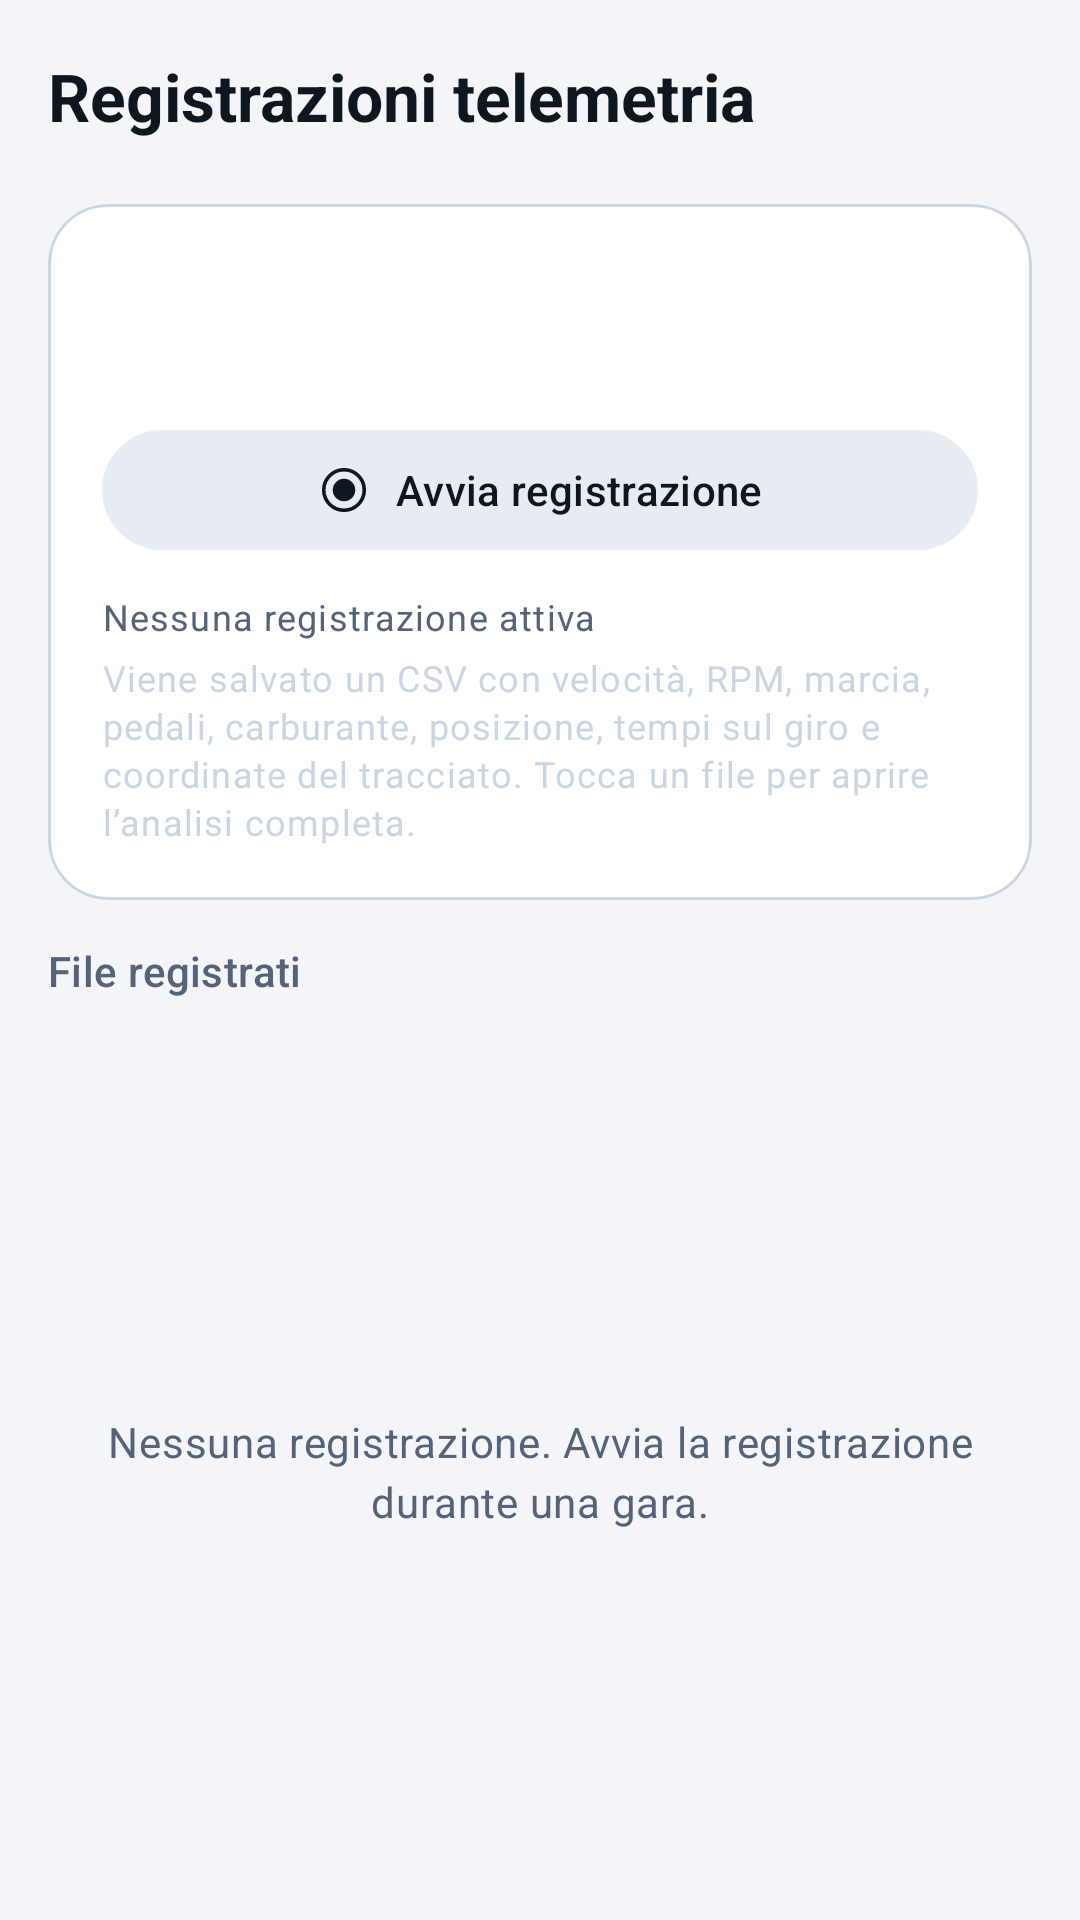

Produce the Android XML layout that renders to this screen, including the resource entries it uses.
<!-- AndroidManifest.xml: application theme Theme.SimHubConnect -->
<!-- res/layout/activity_recordings.xml -->
<?xml version="1.0" encoding="utf-8"?>
<LinearLayout xmlns:android="http://schemas.android.com/apk/res/android"
    xmlns:app="http://schemas.android.com/apk/res-auto"
    android:layout_width="match_parent"
    android:layout_height="match_parent"
    android:background="@color/bg"
    android:fitsSystemWindows="true"
    android:orientation="vertical">

    <com.google.android.material.appbar.MaterialToolbar
        android:id="@+id/toolbar"
        android:layout_width="match_parent"
        android:layout_height="?attr/actionBarSize"
        app:navigationContentDescription="@string/back"
        app:navigationIcon="@drawable/ic_arrow_back"
        app:navigationIconTint="?attr/colorOnSurface"
        app:title="@string/recordings_title"
        app:titleTextAppearance="@style/TextAppearance.SimHubConnect.Toolbar" />

    <com.google.android.material.card.MaterialCardView
        android:layout_width="match_parent"
        android:layout_height="wrap_content"
        android:layout_marginStart="16dp"
        android:layout_marginTop="4dp"
        android:layout_marginEnd="16dp"
        app:cardBackgroundColor="@color/surface"
        app:cardCornerRadius="20dp"
        app:cardElevation="0dp"
        app:strokeColor="@color/outline"
        app:strokeWidth="1dp">

        <LinearLayout
            android:layout_width="match_parent"
            android:layout_height="wrap_content"
            android:orientation="vertical"
            android:padding="18dp">

            <TextView
                android:id="@+id/sourceText"
                android:layout_width="match_parent"
                android:layout_height="wrap_content"
                android:fontFamily="monospace"
                android:textAppearance="@style/TextAppearance.Material3.TitleSmall"
                android:textColor="@color/text_primary" />

            <TextView
                android:id="@+id/statusText"
                android:layout_width="match_parent"
                android:layout_height="wrap_content"
                android:layout_marginTop="4dp"
                android:textAppearance="@style/TextAppearance.Material3.LabelMedium"
                android:textColor="?attr/colorTertiary" />

            <com.google.android.material.button.MaterialButton
                android:id="@+id/recordButton"
                style="@style/Widget.Material3.Button.TonalButton"
                android:layout_width="match_parent"
                android:layout_height="wrap_content"
                android:layout_marginTop="14dp"
                android:text="@string/record_start"
                app:icon="@drawable/ic_record"
                app:iconGravity="textStart"
                app:iconSize="18dp" />

            <TextView
                android:id="@+id/recordInfo"
                android:layout_width="match_parent"
                android:layout_height="wrap_content"
                android:layout_marginTop="10dp"
                android:text="@string/record_idle"
                android:textAppearance="@style/TextAppearance.Material3.BodySmall"
                android:textColor="@color/text_secondary" />

            <TextView
                android:layout_width="match_parent"
                android:layout_height="wrap_content"
                android:layout_marginTop="4dp"
                android:text="@string/record_hint"
                android:textAppearance="@style/TextAppearance.Material3.BodySmall"
                android:textColor="@color/outline" />
        </LinearLayout>
    </com.google.android.material.card.MaterialCardView>

    <LinearLayout
        android:layout_width="match_parent"
        android:layout_height="wrap_content"
        android:layout_marginStart="16dp"
        android:layout_marginTop="14dp"
        android:layout_marginEnd="16dp"
        android:gravity="center_vertical"
        android:orientation="horizontal">

        <TextView
            android:layout_width="0dp"
            android:layout_height="wrap_content"
            android:layout_weight="1"
            android:text="@string/recordings_files"
            android:textAppearance="@style/TextAppearance.Material3.TitleSmall"
            android:textColor="@color/text_secondary" />

        <TextView
            android:id="@+id/countText"
            android:layout_width="wrap_content"
            android:layout_height="wrap_content"
            android:textAppearance="@style/TextAppearance.Material3.LabelMedium"
            android:textColor="?attr/colorPrimary" />
    </LinearLayout>

    <FrameLayout
        android:layout_width="match_parent"
        android:layout_height="0dp"
        android:layout_marginTop="8dp"
        android:layout_weight="1">

        <androidx.recyclerview.widget.RecyclerView
            android:id="@+id/list"
            android:layout_width="match_parent"
            android:layout_height="match_parent"
            android:clipToPadding="false"
            android:paddingStart="16dp"
            android:paddingEnd="16dp"
            android:paddingBottom="12dp"
            android:scrollbars="none" />

        <TextView
            android:id="@+id/emptyState"
            android:layout_width="match_parent"
            android:layout_height="wrap_content"
            android:layout_gravity="center"
            android:gravity="center"
            android:padding="32dp"
            android:text="@string/recordings_empty"
            android:textAppearance="@style/TextAppearance.Material3.BodyMedium"
            android:textColor="@color/text_secondary" />
    </FrameLayout>

</LinearLayout>
<!-- resources referenced by this layout -->
<resources>
  <color name="bg">#F3F5F9</color>
  <color name="outline">#CBD5E1</color>
  <color name="surface">#FFFFFF</color>
  <color name="text_primary">#0E1720</color>
  <color name="text_secondary">#55637A</color>
  <!-- drawable ic_record (drawable) -->
  <vector xmlns:android="http://schemas.android.com/apk/res/android"
      android:width="24dp"
      android:height="24dp"
      android:viewportWidth="24"
      android:viewportHeight="24">
      <path
          android:fillColor="#FFFFFFFF"
          android:pathData="M12,7a5,5 0 1,0 0,10a5,5 0 1,0 0,-10z" />
      <path
          android:fillColor="#00000000"
          android:pathData="M12,3a9,9 0 1,0 0,18a9,9 0 1,0 0,-18z"
          android:strokeColor="#FFFFFFFF"
          android:strokeWidth="1.6" />
  </vector>
  <string name="back">Indietro</string>
  <string name="record_hint">Viene salvato un CSV con velocità, RPM, marcia, pedali, carburante, posizione, tempi sul giro e coordinate del tracciato. Tocca un file per aprire l’analisi completa.</string>
  <string name="record_idle">Nessuna registrazione attiva</string>
  <string name="record_start">Avvia registrazione</string>
  <string name="recordings_empty">Nessuna registrazione. Avvia la registrazione durante una gara.</string>
  <string name="recordings_files">File registrati</string>
  <string name="recordings_title">Registrazioni telemetria</string>
  <style name="TextAppearance.SimHubConnect.Toolbar" parent="TextAppearance.Material3.TitleLarge">
          <item name="android:textColor">@color/text_primary</item>
          <item name="android:textStyle">bold</item>
      </style>
  <style name="Theme.SimHubConnect" parent="Theme.Material3.DayNight.NoActionBar">
          <item name="colorPrimary">@color/accent</item>
          <item name="colorOnPrimary">@color/on_accent</item>
          <item name="colorPrimaryContainer">@color/surface_variant</item>
          <item name="colorOnPrimaryContainer">@color/text_primary</item>
          <item name="colorSecondary">@color/accent_soft</item>
          <item name="colorOnSecondary">@color/on_accent</item>
          <item name="colorSecondaryContainer">@color/surface_variant</item>
          <item name="colorOnSecondaryContainer">@color/text_primary</item>
          <item name="colorTertiary">@color/accent_soft</item>
          <item name="colorSurface">@color/surface</item>
          <item name="colorOnSurface">@color/text_primary</item>
          <item name="colorSurfaceVariant">@color/surface_variant</item>
          <item name="colorOnSurfaceVariant">@color/text_secondary</item>
          <item name="colorOutline">@color/outline</item>
          <item name="colorError">@color/error</item>
          <item name="android:colorBackground">@color/bg</item>
          <item name="android:windowBackground">@color/bg</item>
          <item name="android:statusBarColor">@color/bg</item>
          <item name="android:navigationBarColor">@color/bg</item>
          <item name="android:windowLightStatusBar">@bool/light_system_bars</item>
          <item name="android:windowLightNavigationBar">@bool/light_system_bars</item>
      </style>
  <color name="accent">#E85D22</color>
  <color name="on_accent">#FFFFFF</color>
  <color name="surface_variant">#E7ECF3</color>
  <color name="accent_soft">#0F9E8E</color>
  <color name="error">#DC2626</color>
</resources>
